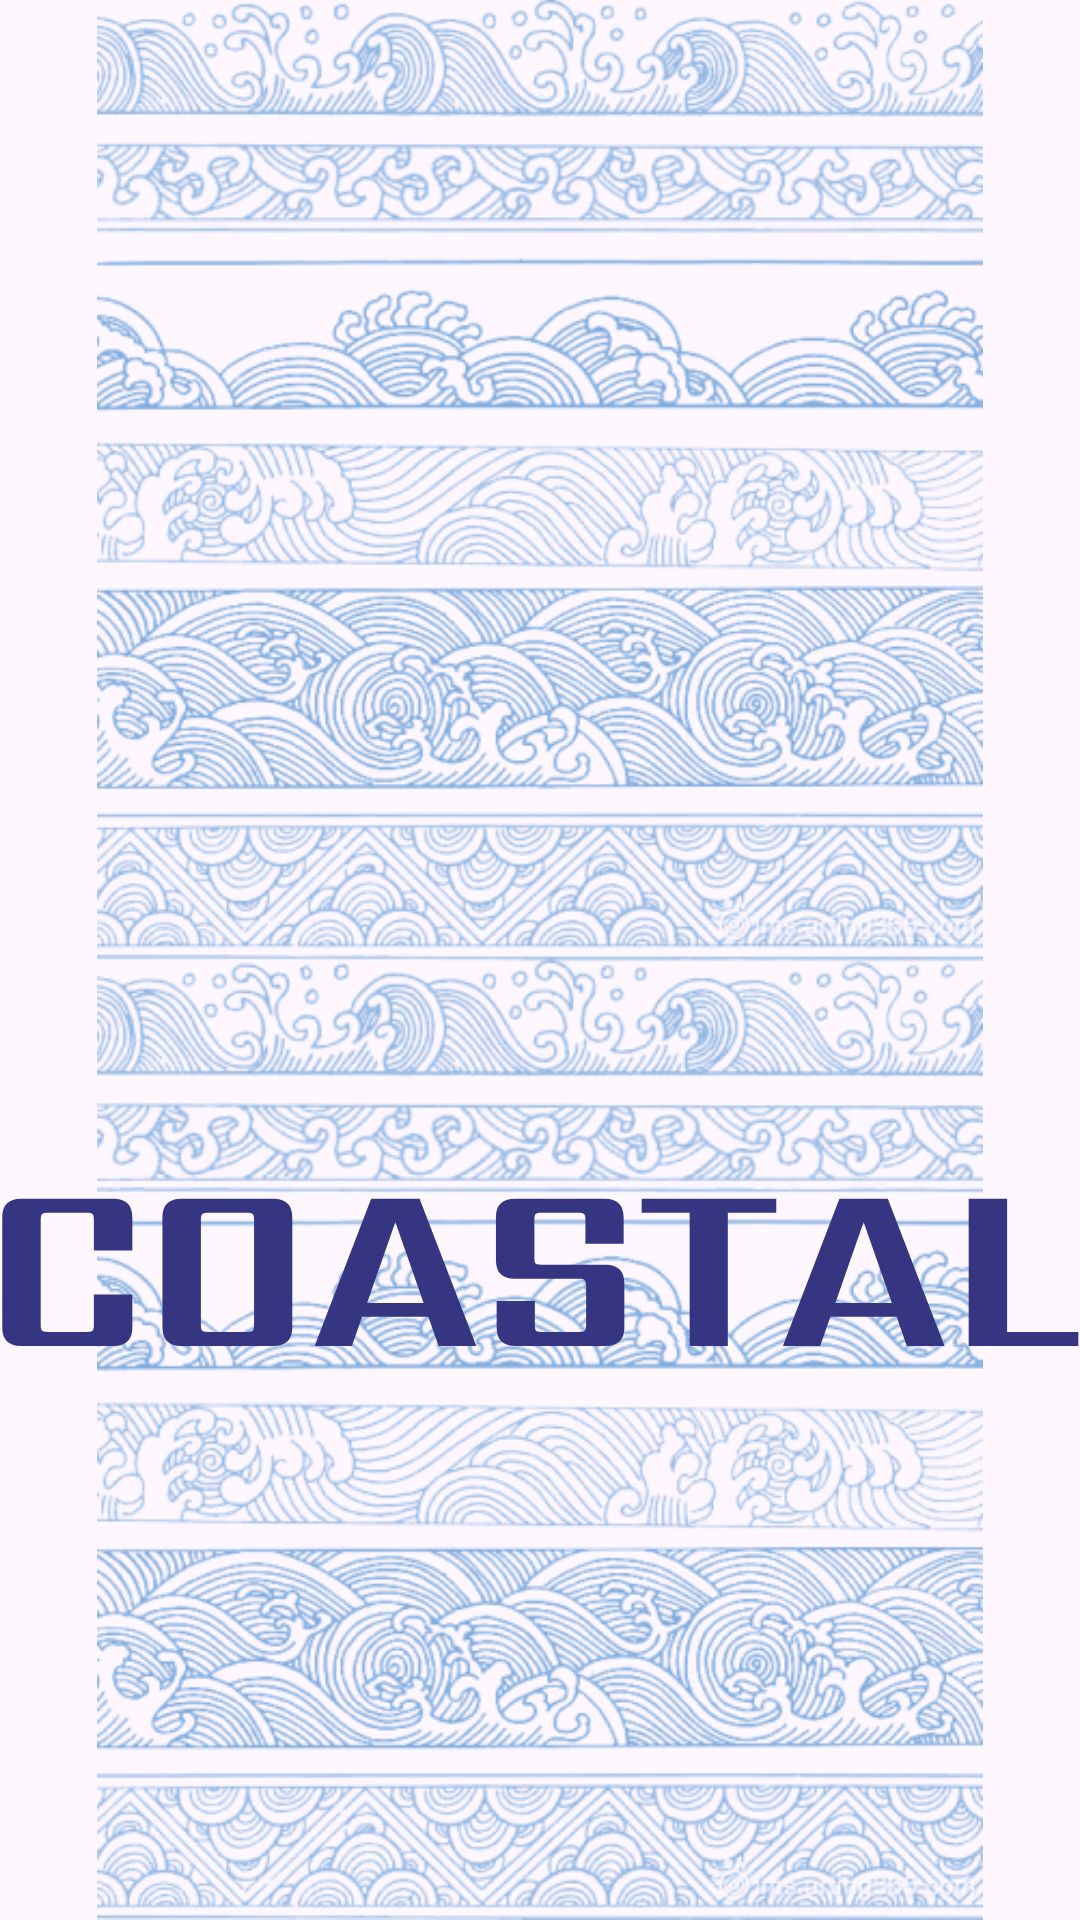

The Android layout XML behind this screen, and the referenced resources:
<!-- AndroidManifest.xml: application theme Theme.GetirFinalProject -->
<!-- res/layout/splash_screen.xml -->
<?xml version="1.0" encoding="utf-8"?>

<RelativeLayout xmlns:android="http://schemas.android.com/apk/res/android"
    xmlns:app="http://schemas.android.com/apk/res-auto"
    xmlns:tools="http://schemas.android.com/tools"
    android:layout_width="match_parent"
    android:layout_height="match_parent">

    <ImageView
        android:id="@+id/imageView2"
        android:layout_width="match_parent"
        android:layout_height="match_parent"
        android:layout_alignParentStart="true"
        android:layout_alignParentTop="true"
        android:layout_marginStart="0dp"
        android:layout_marginTop="0dp"
        app:srcCompat="@drawable/splash_bg" />

    <ImageView
        android:id="@+id/imageView3"
        android:layout_width="wrap_content"
        android:layout_height="wrap_content"
        android:layout_alignParentTop="true"
        android:layout_centerHorizontal="true"
        android:layout_gravity="center"
        android:layout_marginTop="399dp"
        app:srcCompat="@drawable/coastal_text" />
</RelativeLayout>
<!-- resources referenced by this layout -->
<resources>
  <!-- drawable coastal_text: vector/xml drawable (drawable, 2360 chars, omitted) -->
  <!-- drawable splash_bg: png bitmap (drawable, 665255 bytes) -->
  <style name="Theme.GetirFinalProject" parent="Base.Theme.GetirFinalProject" />
  <style name="Base.Theme.GetirFinalProject" parent="Theme.Material3.DayNight.NoActionBar">
          
          
      </style>
</resources>
